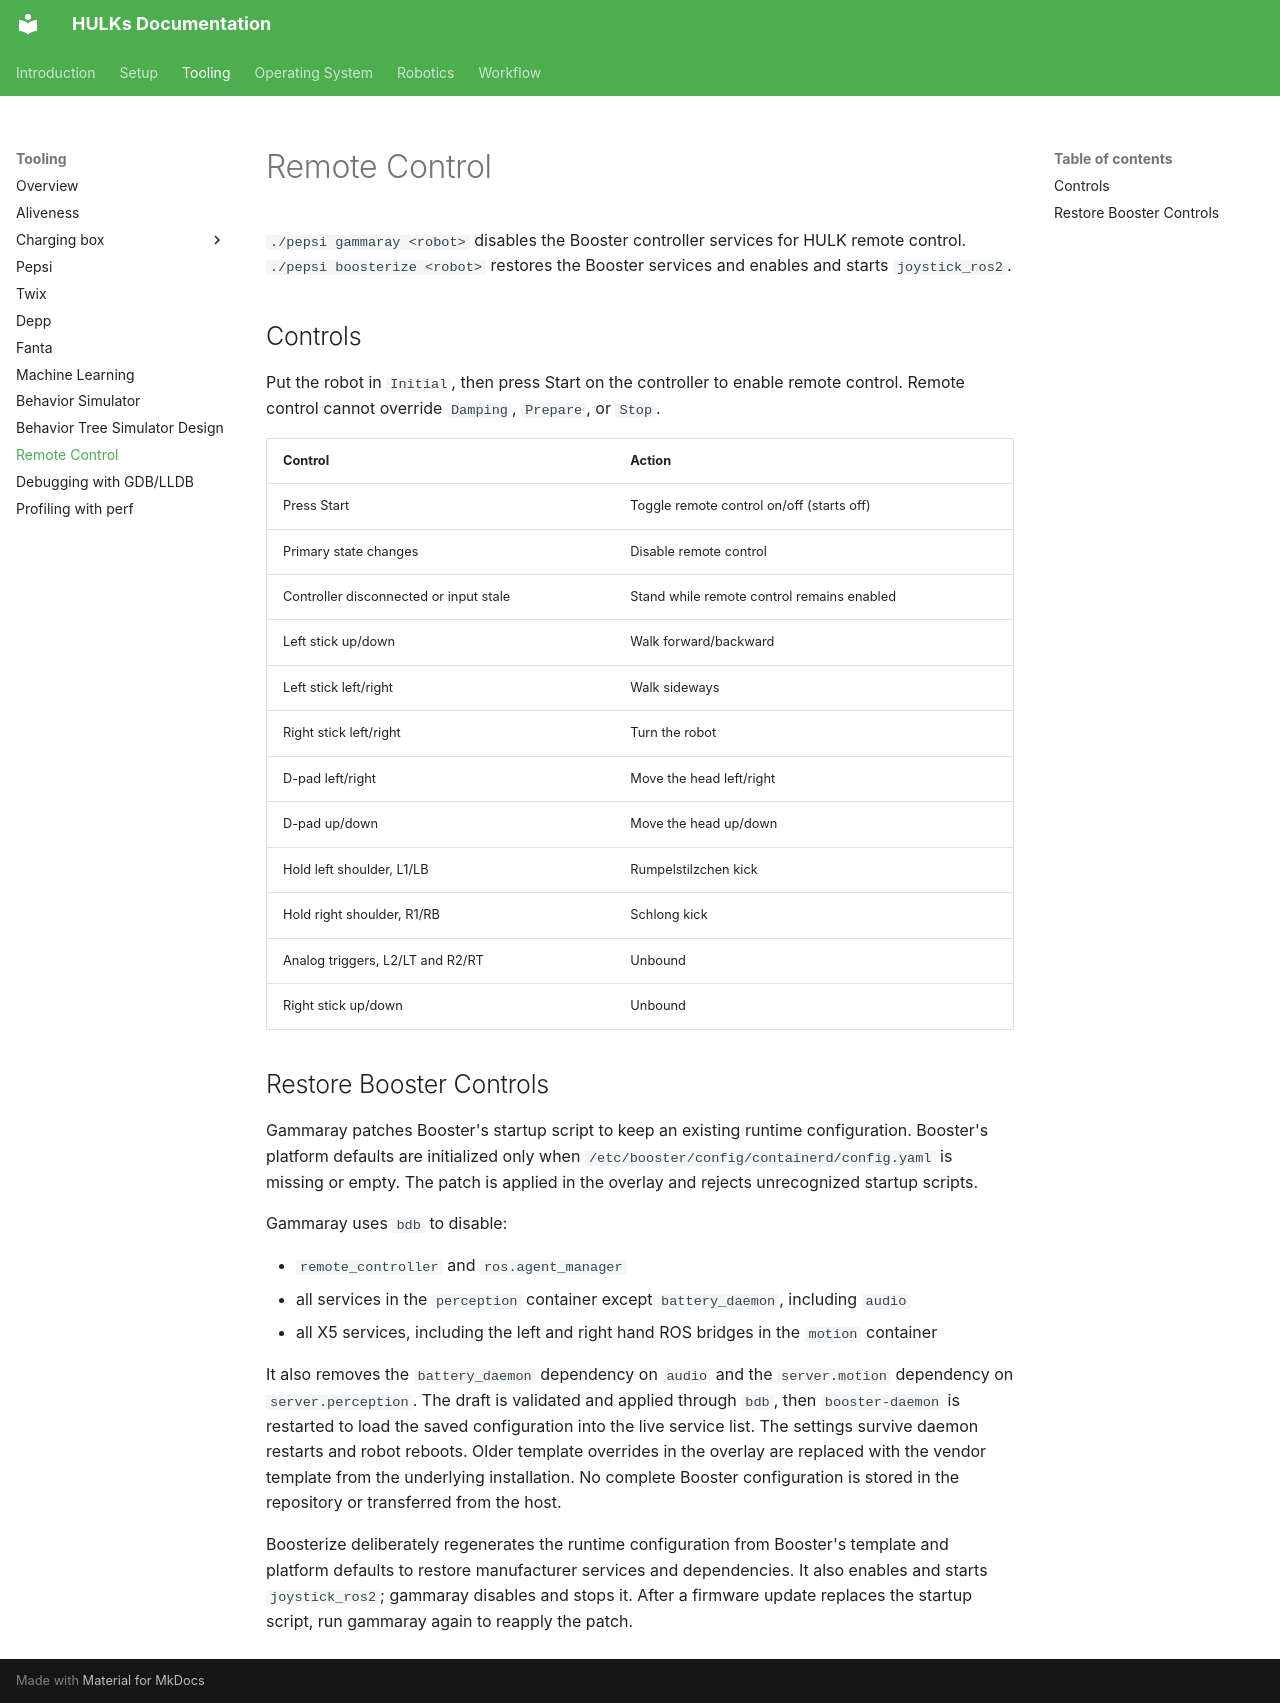

repository: HULKs/hulk · page: tooling/remote_control/index.html · generator: mkdocs

# Remote Control

`./pepsi gammaray <robot>` disables the Booster controller services for HULK remote control.
`./pepsi boosterize <robot>` restores the Booster services and enables and starts `joystick_ros2`.

## Controls

Put the robot in `Initial`, then press Start on the controller to enable remote control.
Remote control cannot override `Damping`, `Prepare`, or `Stop`.

| Control | Action |
| --- | --- |
| Press Start | Toggle remote control on/off (starts off) |
| Primary state changes | Disable remote control |
| Controller disconnected or input stale | Stand while remote control remains enabled |
| Left stick up/down | Walk forward/backward |
| Left stick left/right | Walk sideways |
| Right stick left/right | Turn the robot |
| D-pad left/right | Move the head left/right |
| D-pad up/down | Move the head up/down |
| Hold left shoulder, L1/LB | Rumpelstilzchen kick |
| Hold right shoulder, R1/RB | Schlong kick |
| Analog triggers, L2/LT and R2/RT | Unbound |
| Right stick up/down | Unbound |

## Restore Booster Controls

Gammaray patches Booster's startup script to keep an existing runtime configuration.
Booster's platform defaults are initialized only when `/etc/booster/config/containerd/config.yaml` is missing or empty.
The patch is applied in the overlay and rejects unrecognized startup scripts.

Gammaray uses `bdb` to disable:

- `remote_controller` and `ros.agent_manager`
- all services in the `perception` container except `battery_daemon`, including `audio`
- all X5 services, including the left and right hand ROS bridges in the `motion` container

It also removes the `battery_daemon` dependency on `audio` and the `server.motion` dependency on `server.perception`.
The draft is validated and applied through `bdb`, then `booster-daemon` is restarted to load the saved configuration into the live service list.
The settings survive daemon restarts and robot reboots.
Older template overrides in the overlay are replaced with the vendor template from the underlying installation.
No complete Booster configuration is stored in the repository or transferred from the host.

Boosterize deliberately regenerates the runtime configuration from Booster's template and platform defaults to restore manufacturer services and dependencies.
It also enables and starts `joystick_ros2`; gammaray disables and stops it.
After a firmware update replaces the startup script, run gammaray again to reapply the patch.
